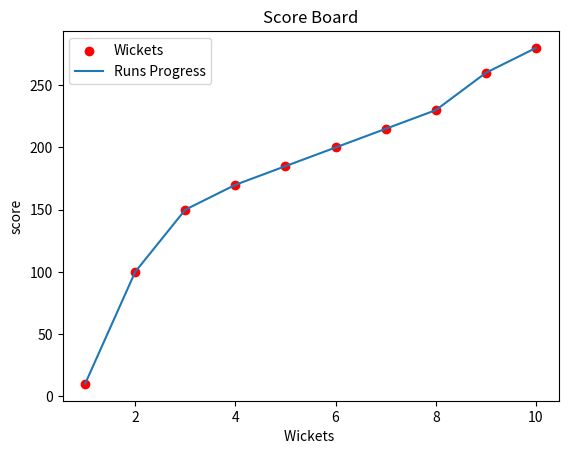

This figure's Python source:
# -*- coding: utf-8 -*-
"""
Created on Tue Aug  9 19:29:32 2022

[redacted]
"""

import matplotlib.pyplot as plt 
import numpy as np


wickets=np.arange(1,11)
score=[10, 100, 150 ,170 , 185, 200 , 215, 230 ,260 , 280]
print(wickets)

plt.title("Score Board")
plt.xlabel("Wickets ")
plt.ylabel("score")

plt.scatter(wickets,score,label="Wickets",color="red")
plt.plot( wickets,score,label="Runs Progress")

plt.legend()
plt.show()